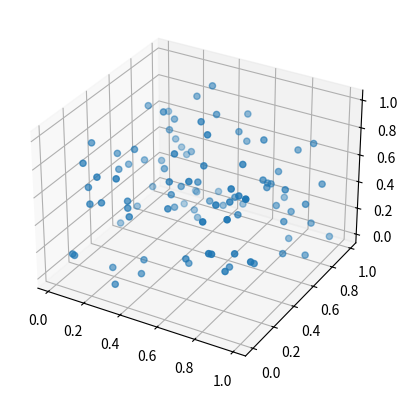

Generate this figure with matplotlib:
# -*- coding: utf-8 -*-
"""
# create on 7/30 2018
# author: xhj
# [redacted]
"""

import time
import copy as cp
import numpy as np
from math import sqrt
from random import random
from collections import namedtuple
import matplotlib.pyplot as plt
from mpl_toolkits.mplot3d import Axes3D

class KDNode(object):
	def __init__(self, node, dim, childLeft, childRight):
		self.node = node
		self.dim = dim
		self.childLeft = childLeft
		self.childRight = childRight

class KDTree(object):
	def __init__(self, data):

		def _segmentation(data):
			input_data = cp.deepcopy(data)
			label = []
			for line in input_data:
				label.append(line.pop())
			return input_data, label

		self.dataSet, self._label = _segmentation(data) 
		self._data_set = np.array(self.dataSet)
		self._k = len(self._data_set[0])

		def create_node(dim, dataSet):

			if not dataSet:
				return None
			dataSet.sort(key=lambda x: x[dim])
			splitPos = len(dataSet)//2
			median = dataSet[splitPos]
			dimNext = (dim+1) % self._k

			return KDNode(median, dim, create_node(dimNext, dataSet[:splitPos]), create_node(dimNext, dataSet[splitPos+1:]))

		self.root = create_node(0, self.dataSet)
		self.result = namedtuple("result_tuple", "nearest_node nearest_dis")     # use a namedtuple to storage the result of tree searching

	def pre_order(self, root):
		print(root.node)
		if(root.childLeft):
			self.pre_order(root.childLeft)
		if(root.childRight):
			self.pre_order(root.childRight)

	def med_order(self, root):
		if(root.childLeft):
			self.med_order(root.childLeft)
		print(root.node)
		if(root.childRight):
			self.med_order(root.childRight)

	def post_order(self, root):
		if(root.childLeft):
			self.post_order(root.childLeft)
		if(root.childRight):
			self.post_order(root.childRight)
		print(root.node)

	def show_data(self):
		if(2 == self._k):
			fig = plt.figure()
			ax = fig.add_subplot(1, 1, 1)
			ax.plot(self._data_set[:,0], self._data_set[:,1], 'o')
			plt.show()

		elif(3 == self._k):
			fig = plt.figure()
			ax = fig.add_subplot(1,1,1,projection='3d')
			ax.scatter(self._data_set[:,0], self._data_set[:,1], self._data_set[:,2], 'o')
			plt.show()

		else:
			print("The dimention is too high to show in a figure!")

	def search_nearest(self, tree_node, point, nearest_dis):
		"""
		Use recusive, begin with the root node of tree
		dim: the dimention of split current node use
		node: current node
		"""
		if None == tree_node:
			# result("nearest_node nearest_dis")
			return self.result([0]*self._k, float("inf"))       # inf is gigantic

		dim = tree_node.dim 
		node = tree_node.node

		if point[dim] <= node[dim]:
			near_node = tree_node.childLeft                          # 下一个要遍历的节点
			further_node = tree_node.childRight                      # 回退时需要比较的节点
		else:
			near_node = tree_node.childRight
			further_node = tree_node.childLeft

		result1 = self.search_nearest(near_node, point, nearest_dis)      # recusive call the function search_nearest()
		nearest_node = result1.nearest_node                          # 假设当前节点的子节点为距离最近的点
		dist = result1.nearest_dis

		if dist < nearest_dis:                       # nearest_dis为函数传入的参数，用于记录最近的距离
			nearest_dis = dist

		cur_dist = abs(point[dim] - node[dim])       # 测试点与当前节点分割平面的距离
		if nearest_dis < cur_dist:                   # 如果当前最短距离小于测试点与分割平面的距离，则无需遍历分割平面的另一边，直接回退到上一节点
			return self.result(nearest_node, nearest_dis)

		cur_dist = sqrt(sum((a - b) ** 2 for a, b in zip(point, node)))
		if cur_dist < nearest_dis:            # 如果测试点与当前点的距离小于记录的最小距离（nearest_dis），则更新nearest_dis与nearest_node
			nearest_node = node
			nearest_dis = cur_dist

		result2 = self.search_nearest(further_node, point, nearest_dis)
		if result2.nearest_dis < nearest_dis:
			nearest_node = result2.nearest_node
			nearest_dis = result2.nearest_dis

		return self.result(nearest_node, nearest_dis)

def create_random_point(k):
	return [random() for _ in range(k)]

def create_random_dataset(k, n):
	return [create_random_point(k) for _ in range(n)]

def main():
	"""
	data = [[2,3,1],[5,4,1],[9,6,1],[4,7,1],[8,1,1],[7,2,1]]
	tree = KDTree(data)
	point = [5,4]
	result = tree.search_nearest(tree.root, point, float("inf"))
	print(result.nearest_node)
	"""

	dataset = create_random_dataset(4, 100)
	#print(dataset)
	tree = KDTree(dataset)
	point = [0.5, 0.2, 0.3]
	tree.show_data()
	result = tree.search_nearest(tree.root, point, float("inf"))
	print(result.nearest_node)

	#tree.show_data()

if __name__ == '__main__':
	main()
